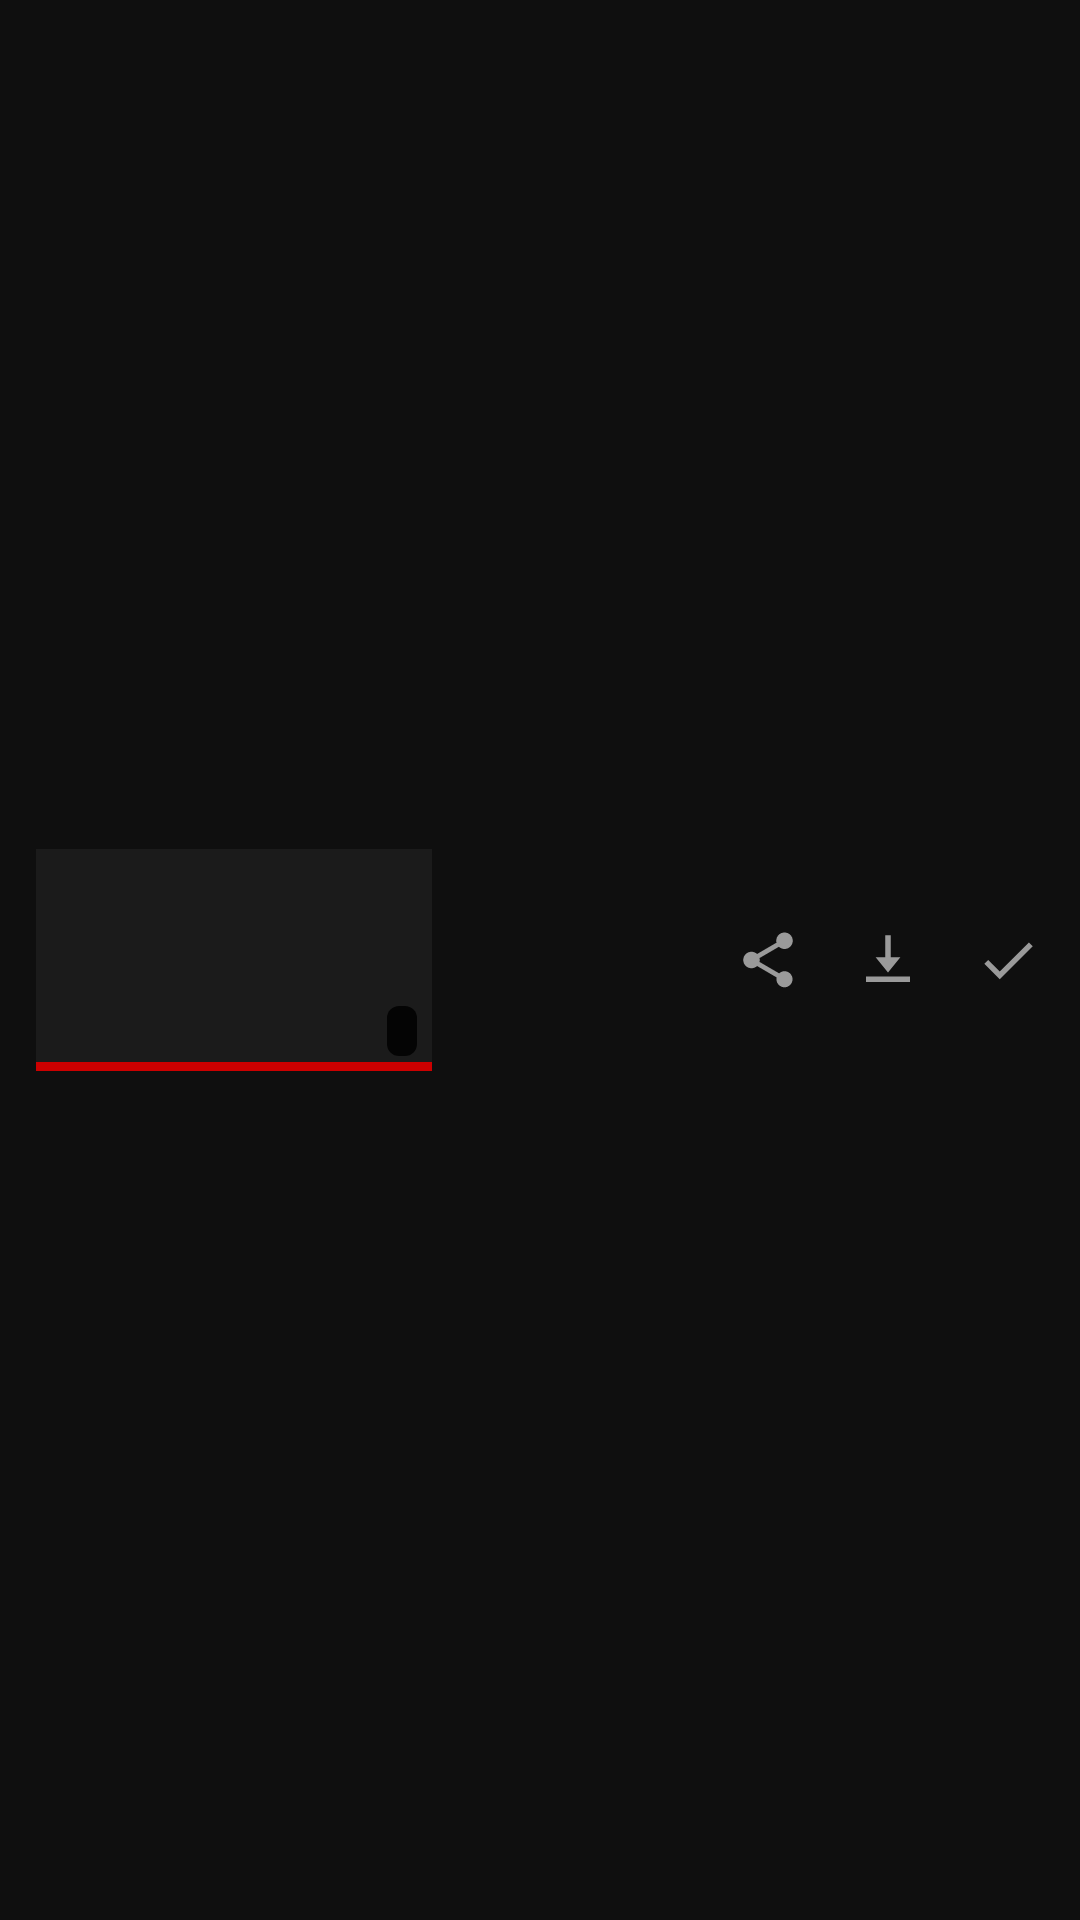

This screen was rendered from an Android layout file. Write that file and the resources it references.
<!-- AndroidManifest.xml: application theme Dark -->
<!-- res/layout/row.xml -->
<?xml version="1.0" encoding="utf-8"?>
<LinearLayout xmlns:android="http://schemas.android.com/apk/res/android"
    android:layout_width="match_parent"
    android:layout_height="88dp"
    android:orientation="horizontal"
    android:gravity="center_vertical"
    android:baselineAligned="false"
    android:background="?android:attr/selectableItemBackground"
    android:paddingStart="12dp"
    android:paddingEnd="4dp"
    android:paddingTop="7dp"
    android:paddingBottom="7dp">

    <FrameLayout
        android:id="@+id/thumb_box"
        android:layout_width="132dp"
        android:layout_height="74dp">

        <ImageView
            android:id="@+id/thumb"
            android:layout_width="match_parent"
            android:layout_height="match_parent"
            android:scaleType="centerCrop"
            android:background="@color/bar"
            android:contentDescription="@null"/>

        
        <View
            android:id="@+id/progress"
            android:layout_width="match_parent"
            android:layout_height="3dp"
            android:layout_gravity="bottom|start"
            android:background="@color/accent"/>

        <TextView
            android:id="@+id/dur"
            android:layout_width="wrap_content"
            android:layout_height="wrap_content"
            android:layout_gravity="bottom|end"
            android:layout_margin="5dp"
            android:background="@drawable/pill"
            android:paddingStart="5dp"
            android:paddingEnd="5dp"
            android:paddingTop="1dp"
            android:paddingBottom="1dp"
            android:textSize="11sp"
            android:textStyle="bold"
            android:textColor="#FFFFFFFF"/>
    </FrameLayout>

    <LinearLayout
        android:layout_width="0dp"
        android:layout_height="wrap_content"
        android:layout_weight="1"
        android:orientation="vertical"
        android:baselineAligned="false"
        android:layout_marginStart="11dp">

        <TextView
            android:id="@+id/title"
            android:layout_width="match_parent"
            android:layout_height="wrap_content"
            android:maxLines="2"
            android:ellipsize="end"
            android:textSize="14.5sp"
            android:lineSpacingExtra="1dp"
            android:textColor="@color/fg"/>

        <TextView
            android:id="@+id/chan"
            android:layout_width="match_parent"
            android:layout_height="wrap_content"
            android:singleLine="true"
            android:ellipsize="end"
            android:layout_marginTop="3dp"
            android:textSize="12sp"
            android:textColor="@color/fg_dim"/>

        <TextView
            android:id="@+id/meta"
            android:layout_width="match_parent"
            android:layout_height="wrap_content"
            android:singleLine="true"
            android:ellipsize="end"
            android:textSize="12sp"
            android:textColor="@color/fg_dim"/>
    </LinearLayout>

    <ImageView
        android:id="@+id/btn_share"
        android:layout_width="40dp"
        android:layout_height="46dp"
        android:padding="9dp"
        android:scaleType="fitCenter"
        android:background="?android:attr/selectableItemBackgroundBorderless"
        android:src="@drawable/ic_share"
        android:contentDescription="Share"/>

    <ImageView
        android:id="@+id/btn_cache"
        android:layout_width="40dp"
        android:layout_height="46dp"
        android:padding="9dp"
        android:scaleType="fitCenter"
        android:background="?android:attr/selectableItemBackgroundBorderless"
        android:src="@drawable/ic_cache"
        android:contentDescription="Cache"/>

    <ImageView
        android:id="@+id/btn_watch"
        android:layout_width="40dp"
        android:layout_height="46dp"
        android:padding="9dp"
        android:scaleType="fitCenter"
        android:background="?android:attr/selectableItemBackgroundBorderless"
        android:src="@drawable/ic_check"
        android:contentDescription="Mark watched"/>
</LinearLayout>
<!-- resources referenced by this layout -->
<resources>
  <color name="accent">#FFCC0000</color>
  <color name="bar">#FF1B1B1B</color>
  <color name="fg">#FFE8E8E8</color>
  <color name="fg_dim">#FF9A9A9A</color>
  <!-- drawable ic_cache (drawable) -->
  <?xml version="1.0" encoding="utf-8"?>
  <vector xmlns:android="http://schemas.android.com/apk/res/android"
      android:width="24dp" android:height="24dp"
      android:viewportWidth="24" android:viewportHeight="24"
      android:tint="#9A9A9A">
      <path android:fillColor="#FFFFFF"
          android:pathData="M11,3 h2 v8 h3.5 L12,16.5 7.5,11 H11z"/>
      <path android:fillColor="#FFFFFF"
          android:pathData="M4,18 h16 v2 H4z"/>
  </vector>
  <!-- drawable ic_check (drawable) -->
  <?xml version="1.0" encoding="utf-8"?>
  <vector xmlns:android="http://schemas.android.com/apk/res/android"
      android:width="24dp" android:height="24dp"
      android:viewportWidth="24" android:viewportHeight="24"
      android:tint="#9A9A9A">
      <path android:fillColor="#FFFFFF"
          android:pathData="M9,16.2 L4.8,12 3.4,13.4 9,19 21,7 19.6,5.6z"/>
  </vector>
  <!-- drawable ic_share (drawable) -->
  <?xml version="1.0" encoding="utf-8"?>
  <vector xmlns:android="http://schemas.android.com/apk/res/android"
      android:width="24dp" android:height="24dp"
      android:viewportWidth="24" android:viewportHeight="24"
      android:tint="#9A9A9A">
      <path android:fillColor="#FFFFFF"
          android:pathData="M18,16.08c-0.76,0 -1.44,0.3 -1.96,0.77L8.91,12.7c0.05,-0.23 0.09,-0.46 0.09,-0.7s-0.04,-0.47 -0.09,-0.7l7.05,-4.11c0.54,0.5 1.25,0.81 2.04,0.81 1.66,0 3,-1.34 3,-3s-1.34,-3 -3,-3 -3,1.34 -3,3c0,0.24 0.04,0.47 0.09,0.7L8.04,9.81C7.5,9.31 6.79,9 6,9c-1.66,0 -3,1.34 -3,3s1.34,3 3,3c0.79,0 1.5,-0.31 2.04,-0.81l7.12,4.16c-0.05,0.21 -0.08,0.43 -0.08,0.65 0,1.61 1.31,2.92 2.92,2.92s2.92,-1.31 2.92,-2.92 -1.31,-2.92 -2.92,-2.92z"/>
  </vector>
  <!-- drawable pill (drawable) -->
  <?xml version="1.0" encoding="utf-8"?>
  <shape xmlns:android="http://schemas.android.com/apk/res/android" android:shape="rectangle">
      <solid android:color="#D9000000"/>
      <corners android:radius="4dp"/>
  </shape>
  <style name="Dark" parent="@android:style/Theme.Material.NoActionBar">
          <item name="android:windowBackground">@color/bg</item>
          <item name="android:colorBackground">@color/bg</item>
          <item name="android:statusBarColor">@color/bg</item>
          <item name="android:navigationBarColor">@color/bg</item>
          <item name="android:textColorPrimary">@color/fg</item>
          <item name="android:textColorSecondary">@color/fg_dim</item>
          <item name="android:colorAccent">@color/accent</item>
      </style>
  <color name="bg">#FF0F0F0F</color>
</resources>
